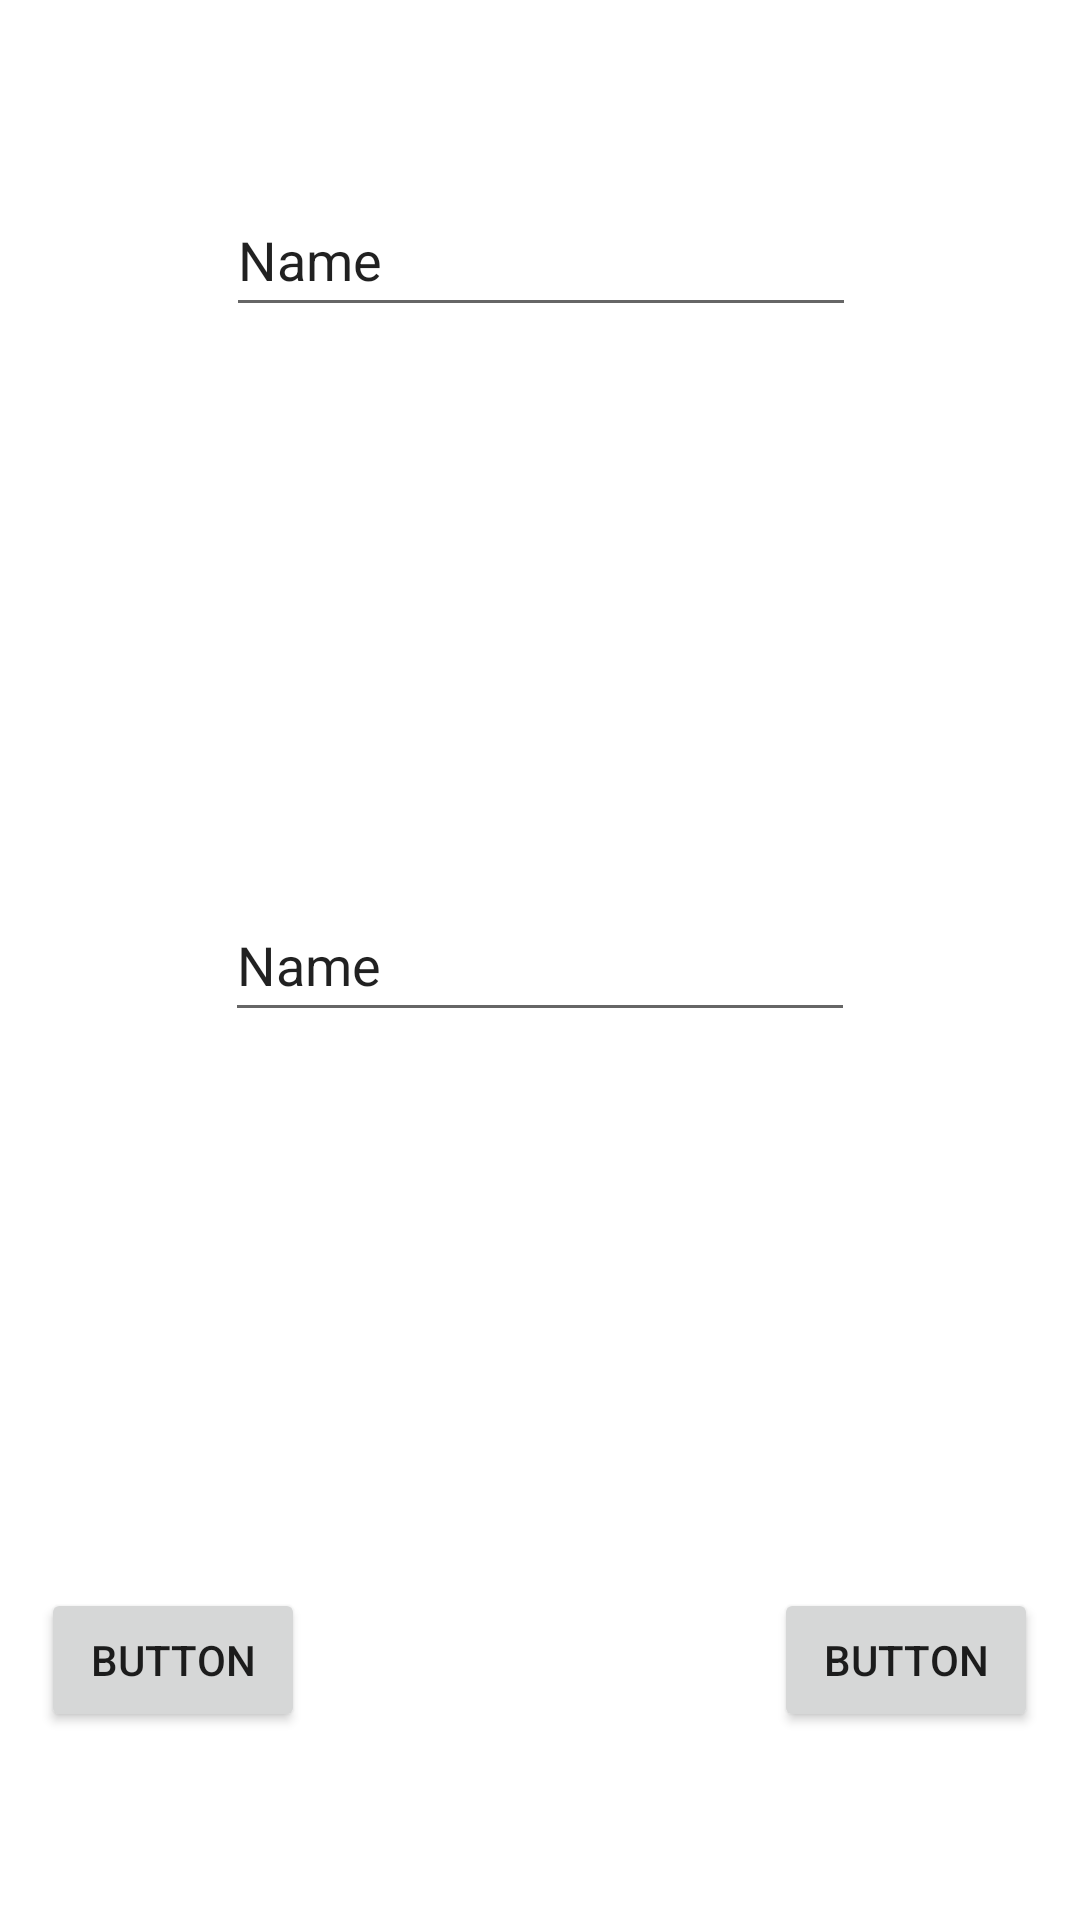

Write the Android layout XML for this screen, with the resource values it uses.
<!-- AndroidManifest.xml: application theme Theme.App_listas -->
<!-- res/layout/dialog_add.xml -->
<?xml version="1.0" encoding="utf-8"?>
<androidx.constraintlayout.widget.ConstraintLayout xmlns:android="http://schemas.android.com/apk/res/android"
    xmlns:app="http://schemas.android.com/apk/res-auto"
    xmlns:tools="http://schemas.android.com/tools"
    android:layout_width="match_parent"
    android:layout_height="250dp"
    android:layout_centerHorizontal="true"
    android:layout_centerVertical="true">

    <EditText
        android:id="@+id/editTextTextPersonName"
        android:layout_width="wrap_content"
        android:layout_height="wrap_content"
        android:ems="10"
        android:inputType="textPersonName"
        android:minHeight="48dp"
        android:text="Name"
        app:layout_constraintBottom_toBottomOf="parent"
        app:layout_constraintEnd_toEndOf="parent"
        app:layout_constraintHorizontal_bias="0.502"
        app:layout_constraintStart_toStartOf="parent"
        app:layout_constraintTop_toTopOf="parent"
        app:layout_constraintVertical_bias="0.103" />

    <EditText
        android:id="@+id/editTextTextPersonName2"
        android:layout_width="wrap_content"
        android:layout_height="wrap_content"
        android:ems="10"
        android:inputType="textPersonName"
        android:minHeight="48dp"
        android:text="Name"
        app:layout_constraintBottom_toBottomOf="parent"
        app:layout_constraintEnd_toEndOf="parent"
        app:layout_constraintStart_toStartOf="parent"
        app:layout_constraintTop_toTopOf="parent" />

    <Button
        android:id="@+id/button2"
        android:layout_width="wrap_content"
        android:layout_height="wrap_content"
        android:text="Button"
        app:layout_constraintBottom_toBottomOf="parent"
        app:layout_constraintEnd_toEndOf="parent"
        app:layout_constraintHorizontal_bias="0.05"
        app:layout_constraintStart_toStartOf="parent"
        app:layout_constraintTop_toTopOf="parent"
        app:layout_constraintVertical_bias="0.894" />

    <Button
        android:id="@+id/button3"
        android:layout_width="wrap_content"
        android:layout_height="wrap_content"
        android:text="Button"
        app:layout_constraintBottom_toBottomOf="parent"
        app:layout_constraintEnd_toEndOf="parent"
        app:layout_constraintHorizontal_bias="0.949"
        app:layout_constraintStart_toStartOf="parent"
        app:layout_constraintTop_toTopOf="parent"
        app:layout_constraintVertical_bias="0.894" />
</androidx.constraintlayout.widget.ConstraintLayout>
<!-- resources referenced by this layout -->
<resources>
  <style name="Theme.App_listas" parent="Theme.MaterialComponents.DayNight.DarkActionBar">
          
          <item name="colorPrimary">@color/primary_color</item>
          <item name="colorPrimaryVariant">@color/purple_700</item>
          <item name="colorOnPrimary">@color/white</item>
          
          <item name="colorSecondary">@color/teal_200</item>
          <item name="colorSecondaryVariant">@color/teal_700</item>
          <item name="colorOnSecondary">@color/black</item>
          
          <item name="android:statusBarColor">?attr/colorPrimaryVariant</item>
          
      </style>
  <!-- not gathered from this repository: default colours our renderer supplied (Android Studio template values) -->
  <color name="purple_700">#FF3700B3</color>
  <color name="teal_200">#FF03DAC5</color>
  <color name="teal_700">#FF018786</color>
  <color name="black">#FF000000</color>
  <color name="white">#FFFFFFFF</color>
</resources>
